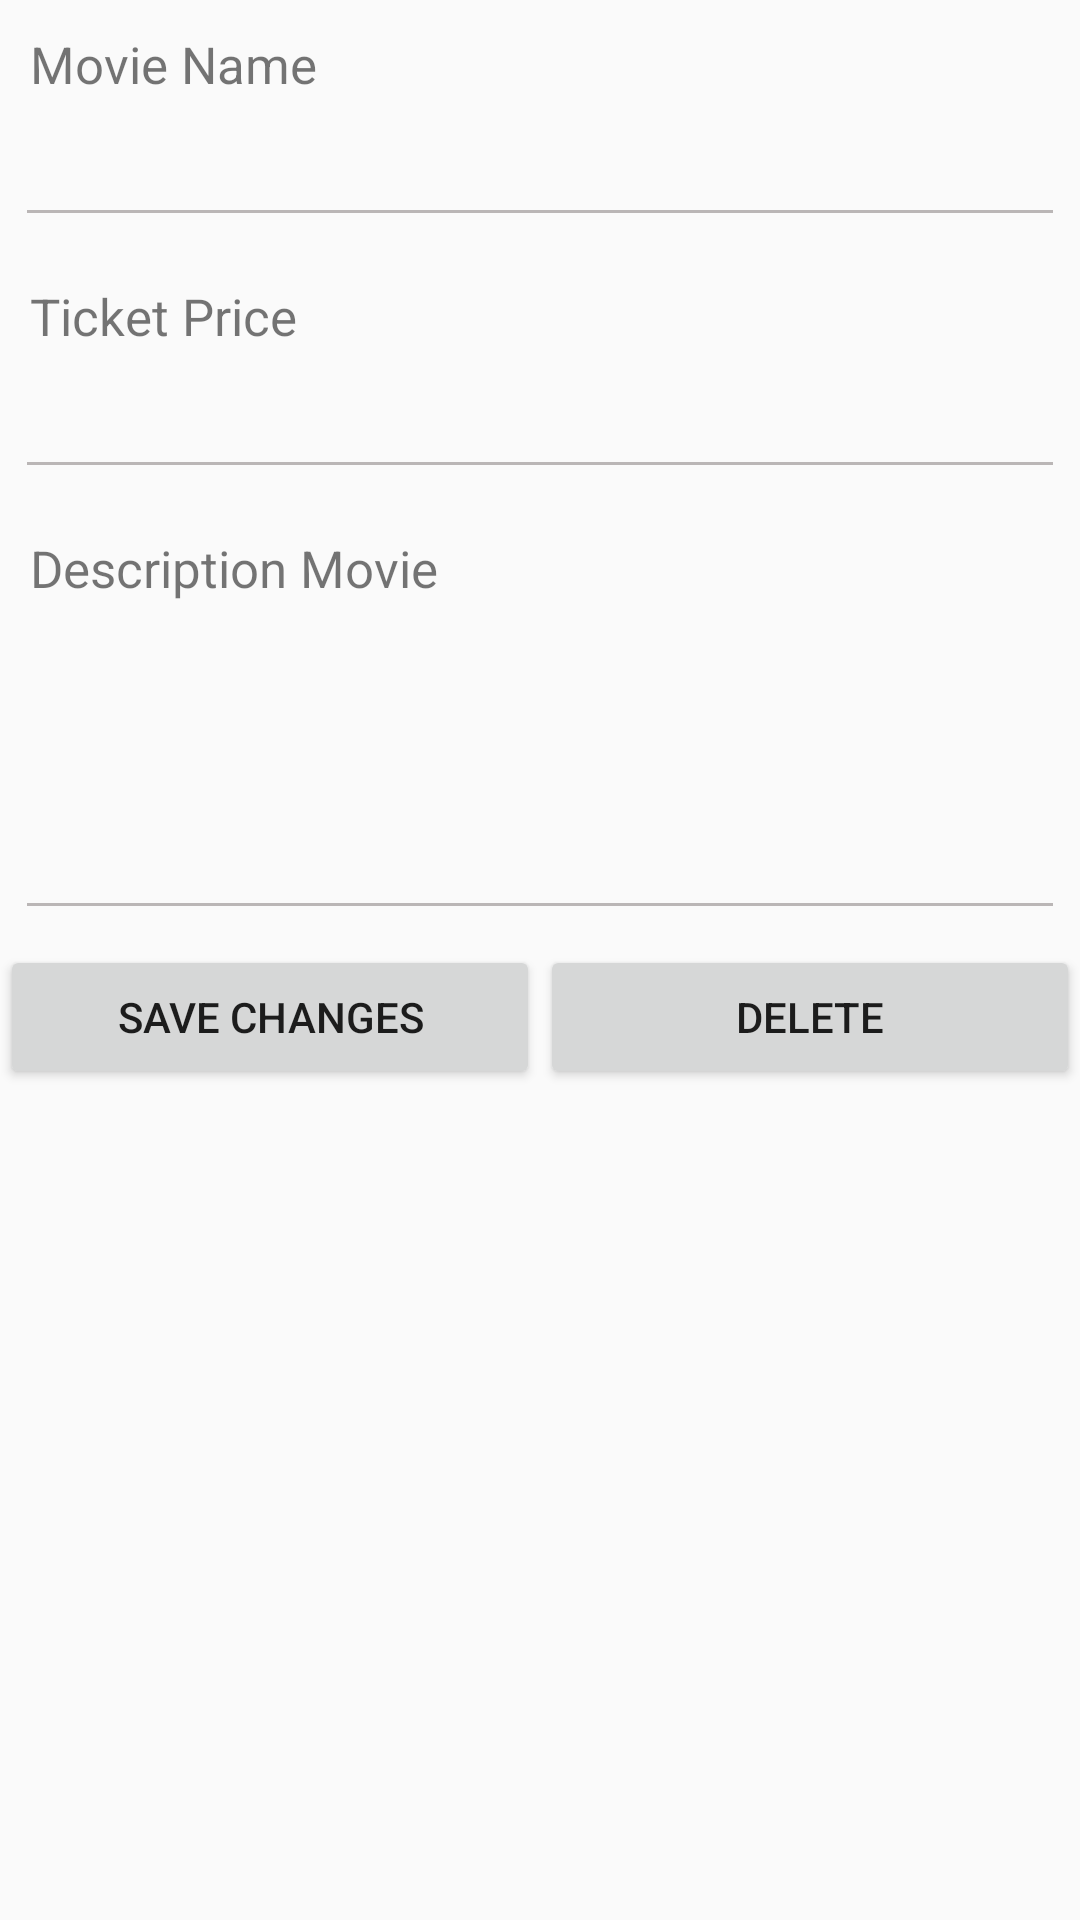

Reconstruct the res/layout file that produces this screen, plus the resources it refers to.
<!-- AndroidManifest.xml: application theme AppTheme -->
<!-- res/layout/activity_edit_data.xml -->
<?xml version="1.0" encoding="utf-8"?>
<LinearLayout xmlns:android="http://schemas.android.com/apk/res/android"
    android:layout_width="match_parent"
    android:layout_height="match_parent"
    android:orientation="vertical"
    android:layout_marginLeft="10dp"
    android:layout_marginRight="10dp"
    >

    
    <TextView android:layout_width="fill_parent"
        android:layout_height="wrap_content"
        android:text="Movie Name"
        android:paddingLeft="10dip"
        android:paddingRight="10dip"
        android:paddingTop="10dip"
        android:textSize="17dip"/>

    
    <EditText android:id="@+id/inputName"
        android:layout_width="fill_parent"
        android:layout_height="wrap_content"
        android:layout_margin="5dip"
        android:layout_marginBottom="15dip"
        android:singleLine="true"/>

    
    <TextView android:layout_width="fill_parent"
        android:layout_height="wrap_content"
        android:text="Ticket Price"
        android:paddingLeft="10dip"
        android:paddingRight="10dip"
        android:paddingTop="10dip"
        android:textSize="17dip"/>

    
    <EditText android:id="@+id/inputPrice"
        android:layout_width="fill_parent"
        android:layout_height="wrap_content"
        android:layout_margin="5dip"
        android:layout_marginBottom="15dip"
        android:singleLine="true"
        android:inputType="numberDecimal"/>

    
    <TextView android:layout_width="fill_parent"
        android:layout_height="wrap_content"
        android:text="Description Movie"
        android:paddingLeft="10dip"
        android:paddingRight="10dip"
        android:paddingTop="10dip"
        android:textSize="17dip"/>

    
    <EditText android:id="@+id/inputDesc"
        android:layout_width="fill_parent"
        android:layout_height="wrap_content"
        android:layout_margin="5dip"
        android:layout_marginBottom="15dip"
        android:lines="4"
        android:gravity="top"/>

    <LinearLayout android:layout_width="fill_parent"
        android:layout_height="wrap_content"
        android:orientation="horizontal">
        
        <Button android:id="@+id/btnSave"
            android:layout_width="fill_parent"
            android:layout_height="wrap_content"
            android:text="Save Changes"
            android:layout_weight="1"/>

        
        <Button android:id="@+id/btnDelete"
            android:layout_width="fill_parent"
            android:layout_height="wrap_content"
            android:text="Delete"
            android:layout_weight="1"/>
    </LinearLayout>

</LinearLayout>
<!-- resources referenced by this layout -->
<resources>
  <style name="AppTheme" parent="Theme.AppCompat.Light.DarkActionBar">
          
          <item name="colorPrimary">@color/colorPrimary</item>
          <item name="colorPrimaryDark">@color/colorPrimaryDark</item>
          <item name="colorAccent">@color/colorAccent</item>
          <item name="android:colorControlNormal">#bab6b6</item>
          <item name="android:colorControlActivated">#bab6b6</item>
          <item name="android:colorControlHighlight">#fff</item>
  
      </style>
  <!-- not gathered from this repository: default colours our renderer supplied (Android Studio template values) -->
  <color name="colorPrimary">#FF6200EE</color>
  <color name="colorPrimaryDark">#FF3700B3</color>
  <color name="colorAccent">#FF03DAC5</color>
</resources>
